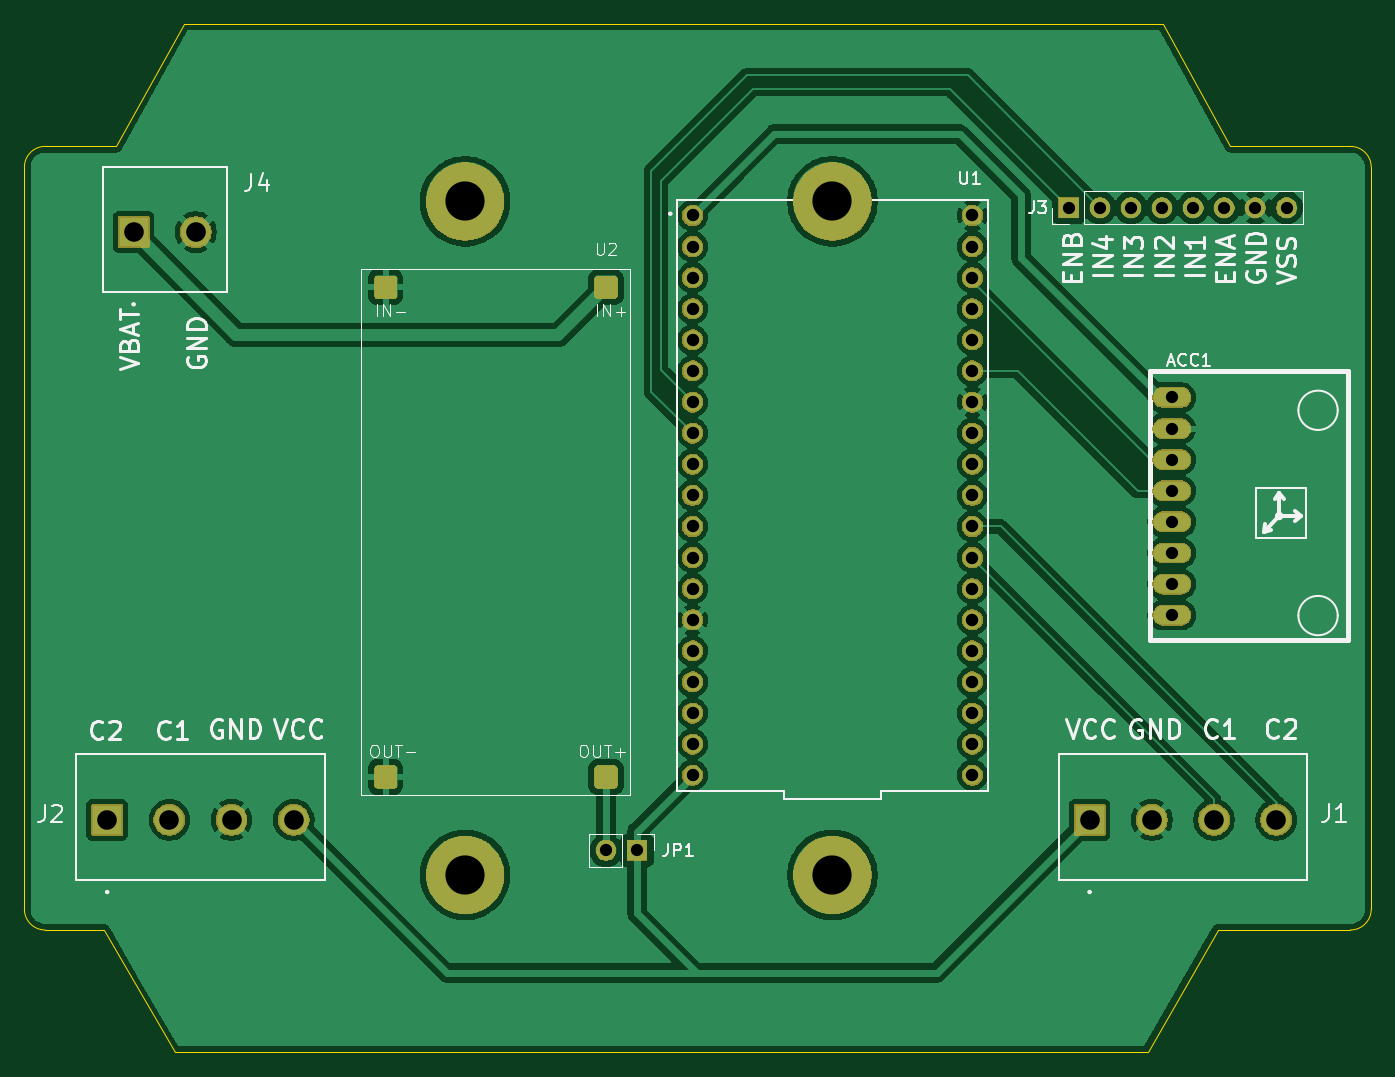
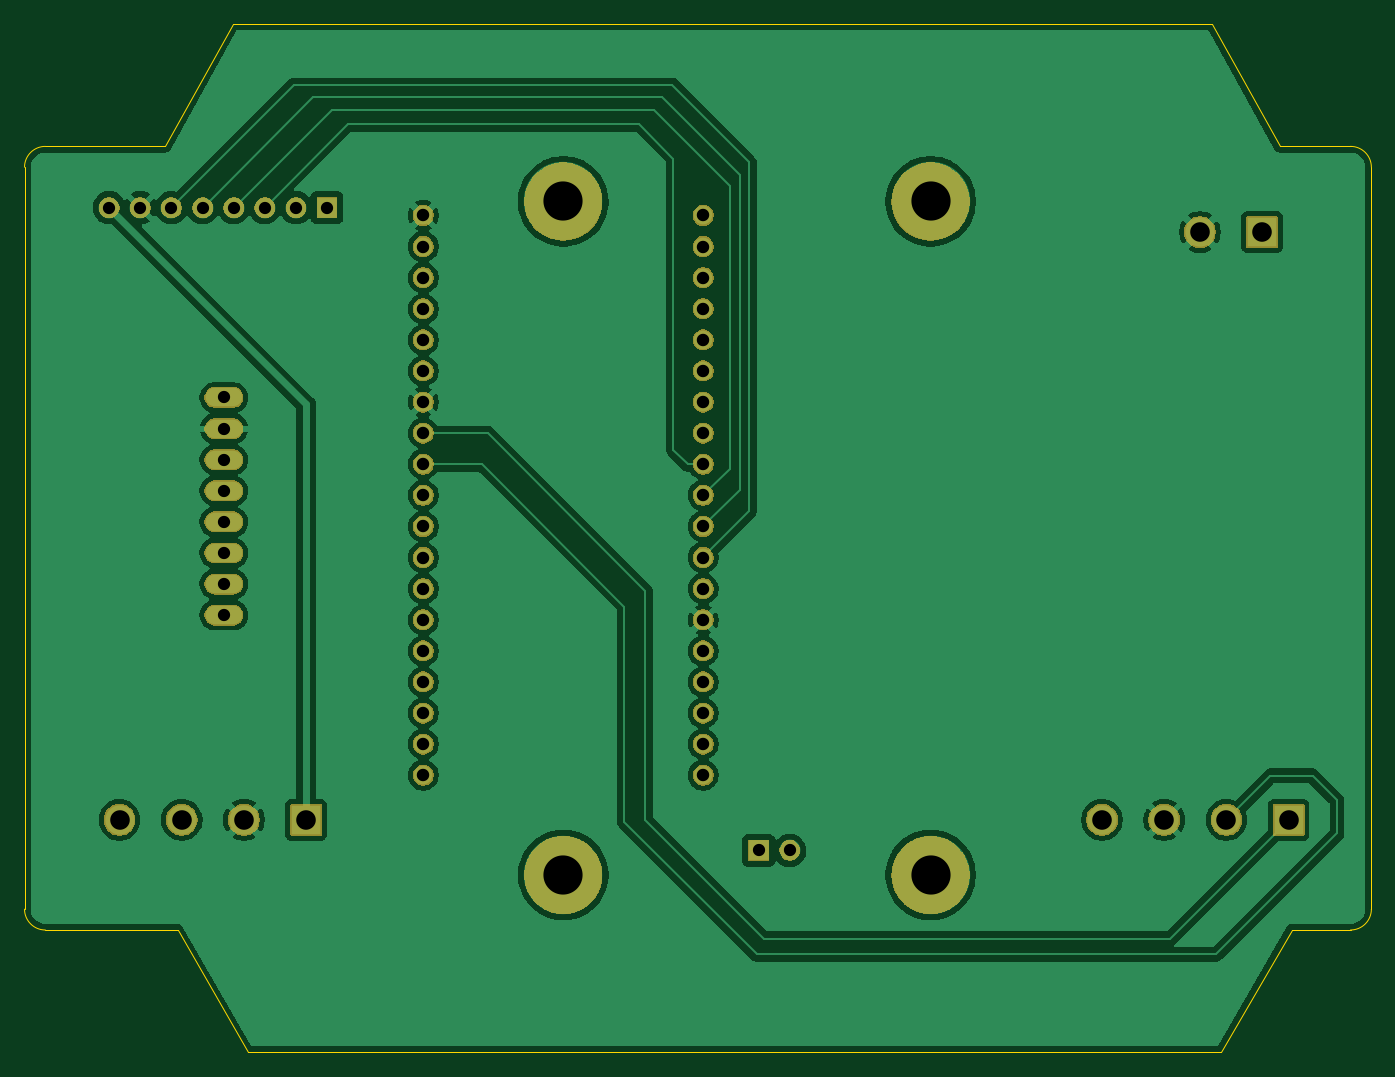
Circuit board: 11 layer files. Board 110.0 x 84.0 mm.
- bottom_mask: BreakoutBoard-B_Mask.gbs (80231 bytes)
- paste: BreakoutBoard-B_Paste.gbp (492 bytes)
- bottom_silk: BreakoutBoard-B_Silkscreen.gbo (80241 bytes)
- bottom_copper: BreakoutBoard-Back.gbl (102583 bytes)
- outline: BreakoutBoard-Edge_Cuts.gm1 (1591 bytes)
- top_mask: BreakoutBoard-F_Mask.gts (85191 bytes)
- paste: BreakoutBoard-F_Paste.gtp (1247 bytes)
- top_silk: BreakoutBoard-F_Silkscreen.gto (120834 bytes)
- top_copper: BreakoutBoard-Front.gtl (117725 bytes)
- drill: BreakoutBoard-NPTH.drl (269 bytes)
- drill: BreakoutBoard-PTH.drl (1542 bytes)

=== bottom_mask: BreakoutBoard-B_Mask.gbs (80231 bytes, source omitted) ===
=== paste: BreakoutBoard-B_Paste.gbp ===
G04 #@! TF.GenerationSoftware,KiCad,Pcbnew,9.0.4*
G04 #@! TF.CreationDate,2025-09-11T10:43:24+07:00*
G04 #@! TF.ProjectId,BreakoutBoard,42726561-6b6f-4757-9442-6f6172642e6b,rev?*
G04 #@! TF.SameCoordinates,Original*
G04 #@! TF.FileFunction,Paste,Bot*
G04 #@! TF.FilePolarity,Positive*
%FSLAX46Y46*%
G04 Gerber Fmt 4.6, Leading zero omitted, Abs format (unit mm)*
G04 Created by KiCad (PCBNEW 9.0.4) date 2025-09-11 10:43:24*
%MOMM*%
%LPD*%
G01*
G04 APERTURE LIST*
G04 APERTURE END LIST*
M02*

=== bottom_silk: BreakoutBoard-B_Silkscreen.gbo (80241 bytes, source omitted) ===
=== bottom_copper: BreakoutBoard-Back.gbl (102583 bytes, source omitted) ===
=== outline: BreakoutBoard-Edge_Cuts.gm1 ===
G04 #@! TF.GenerationSoftware,KiCad,Pcbnew,9.0.4*
G04 #@! TF.CreationDate,2025-09-11T10:43:24+07:00*
G04 #@! TF.ProjectId,BreakoutBoard,42726561-6b6f-4757-9442-6f6172642e6b,rev?*
G04 #@! TF.SameCoordinates,Original*
G04 #@! TF.FileFunction,Profile,NP*
%FSLAX46Y46*%
G04 Gerber Fmt 4.6, Leading zero omitted, Abs format (unit mm)*
G04 Created by KiCad (PCBNEW 9.0.4) date 2025-09-11 10:43:24*
%MOMM*%
%LPD*%
G01*
G04 APERTURE LIST*
G04 #@! TA.AperFunction,Profile*
%ADD10C,0.038100*%
G04 #@! TD*
G04 APERTURE END LIST*
D10*
X105269231Y-119000000D02*
X184730769Y-119000000D01*
X203000000Y-107300000D02*
X203000000Y-46700000D01*
X186000000Y-35000000D02*
X191500000Y-45000000D01*
X184730769Y-119000000D02*
X190500000Y-109000000D01*
X106000000Y-35000000D02*
X186000000Y-35000000D01*
X160850000Y-104500000D02*
G75*
G02*
X157150000Y-104500000I-1850000J0D01*
G01*
X157150000Y-104500000D02*
G75*
G02*
X160850000Y-104500000I1850000J0D01*
G01*
X100500000Y-45000000D02*
X94700000Y-45000000D01*
X201300000Y-45000000D02*
G75*
G02*
X203000000Y-46700000I0J-1700000D01*
G01*
X94700000Y-109000000D02*
G75*
G02*
X93000000Y-107300000I0J1700000D01*
G01*
X94700000Y-109000000D02*
X99500000Y-109000000D01*
X93000000Y-46700000D02*
X93000000Y-107300000D01*
X99500000Y-109000000D02*
X105269231Y-119000000D01*
X203000000Y-107300000D02*
G75*
G02*
X201300000Y-109000000I-1700000J0D01*
G01*
X93000000Y-46700000D02*
G75*
G02*
X94700000Y-45000000I1700000J0D01*
G01*
X201300000Y-45000000D02*
X191500000Y-45000000D01*
X190500000Y-109000000D02*
X201300000Y-109000000D01*
X100500000Y-45000000D02*
X106000000Y-35000000D01*
M02*

=== top_mask: BreakoutBoard-F_Mask.gts (85191 bytes, source omitted) ===
=== paste: BreakoutBoard-F_Paste.gtp (1247 bytes, source withheld) ===
=== top_silk: BreakoutBoard-F_Silkscreen.gto (120834 bytes, source omitted) ===
=== top_copper: BreakoutBoard-Front.gtl (117725 bytes, source omitted) ===
=== drill: BreakoutBoard-NPTH.drl ===
M48
; DRILL file {KiCad 9.0.4} date 2025-09-11T10:43:26+0700
; FORMAT={-:-/ absolute / metric / decimal}
; #@! TF.CreationDate,2025-09-11T10:43:26+07:00
; #@! TF.GenerationSoftware,Kicad,Pcbnew,9.0.4
; #@! TF.FileFunction,NonPlated,1,4,NPTH
FMAT,2
METRIC
%
G90
G05
M30

=== drill: BreakoutBoard-PTH.drl ===
M48
; DRILL file {KiCad 9.0.4} date 2025-09-11T10:43:26+0700
; FORMAT={-:-/ absolute / metric / decimal}
; #@! TF.CreationDate,2025-09-11T10:43:26+07:00
; #@! TF.GenerationSoftware,Kicad,Pcbnew,9.0.4
; #@! TF.FileFunction,Plated,1,4,PTH
FMAT,2
METRIC
; #@! TA.AperFunction,Plated,PTH,ComponentDrill
T1C1.000
; #@! TA.AperFunction,Plated,PTH,ComponentDrill
T2C1.016
; #@! TA.AperFunction,Plated,PTH,ComponentDrill
T3C1.600
; #@! TA.AperFunction,Plated,PTH,ComponentDrill
T4C3.200
%
G90
G05
T1
X140.5Y-102.5
X143.04Y-102.5
X178.3Y-50.0
X180.84Y-50.0
X183.38Y-50.0
X185.92Y-50.0
X186.718Y-65.508
X186.718Y-68.048
X186.718Y-70.588
X186.718Y-73.128
X186.718Y-75.668
X186.718Y-78.208
X186.718Y-80.748
X186.718Y-83.288
X188.46Y-50.0
X191.0Y-50.0
X193.54Y-50.0
X196.08Y-50.0
T2
X147.57Y-50.64
X147.57Y-53.18
X147.57Y-55.72
X147.57Y-58.26
X147.57Y-60.8
X147.57Y-63.34
X147.57Y-65.88
X147.57Y-68.42
X147.57Y-70.96
X147.57Y-73.5
X147.57Y-76.04
X147.57Y-78.58
X147.57Y-81.12
X147.57Y-83.66
X147.57Y-86.2
X147.57Y-88.74
X147.57Y-91.28
X147.57Y-93.82
X147.57Y-96.36
X170.43Y-50.64
X170.43Y-53.18
X170.43Y-55.72
X170.43Y-58.26
X170.43Y-60.8
X170.43Y-63.34
X170.43Y-65.88
X170.43Y-68.42
X170.43Y-70.96
X170.43Y-73.5
X170.43Y-76.04
X170.43Y-78.58
X170.43Y-81.12
X170.43Y-83.66
X170.43Y-86.2
X170.43Y-88.74
X170.43Y-91.28
X170.43Y-93.82
X170.43Y-96.36
T3
X99.76Y-100.0
X101.92Y-52.0
X104.84Y-100.0
X107.0Y-52.0
X109.92Y-100.0
X115.0Y-100.0
X180.0Y-100.0
X185.08Y-100.0
X190.16Y-100.0
X195.24Y-100.0
T4
X129.0Y-49.5
X129.0Y-104.5
X159.0Y-49.5
X159.0Y-104.5
M30

